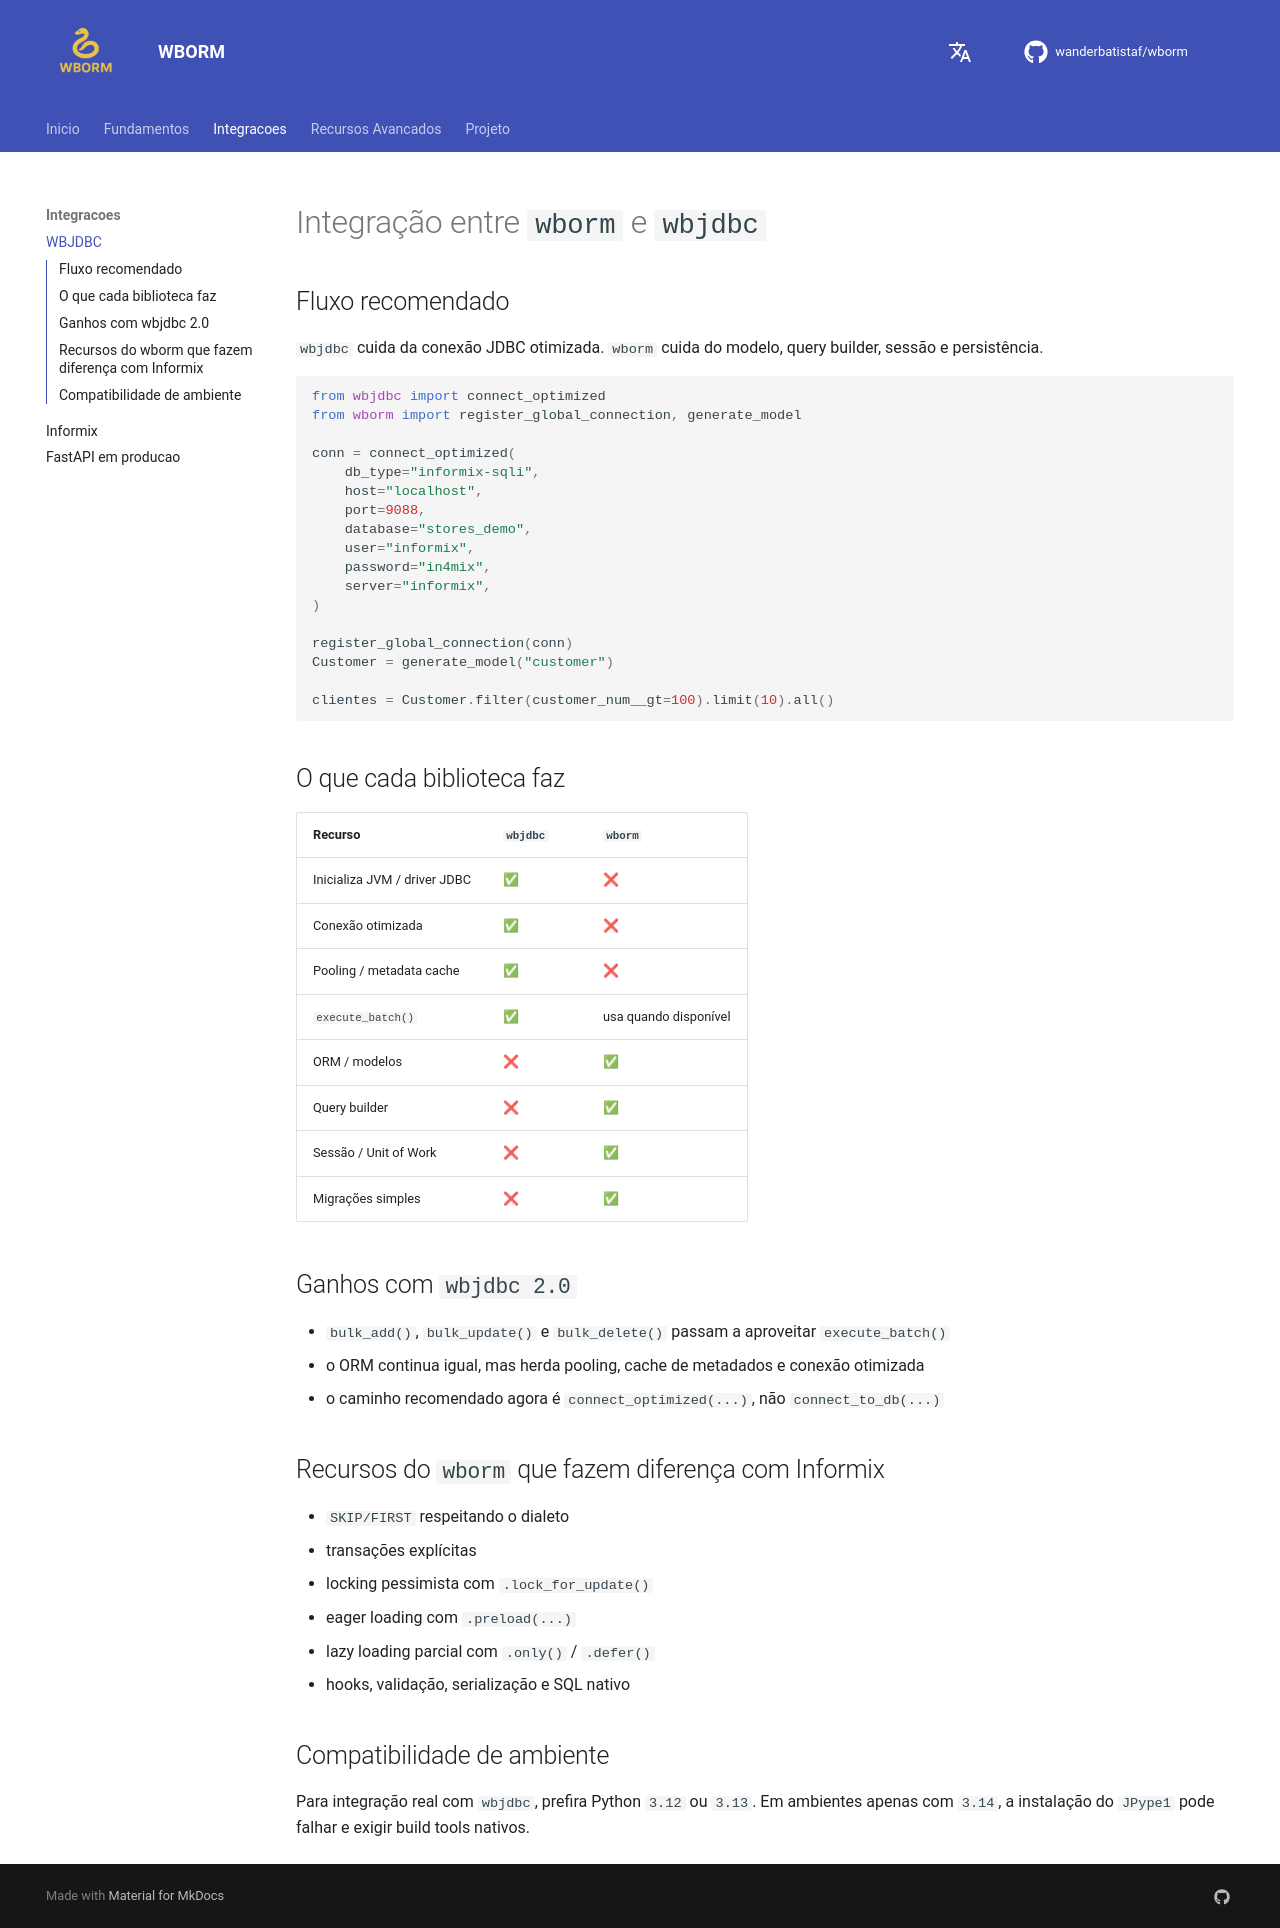

repository: wanderbatistaf/wborm · page: integra-wbjdbc/index.html · generator: mkdocs

# Integração entre `wborm` e `wbjdbc`

## Fluxo recomendado

`wbjdbc` cuida da conexão JDBC otimizada. `wborm` cuida do modelo, query builder, sessão e persistência.

```python
from wbjdbc import connect_optimized
from wborm import register_global_connection, generate_model

conn = connect_optimized(
    db_type="informix-sqli",
    host="localhost",
    port=9088,
    database="stores_demo",
    user="informix",
    password="in4mix",
    server="informix",
)

register_global_connection(conn)
Customer = generate_model("customer")

clientes = Customer.filter(customer_num__gt=100).limit(10).all()
```

## O que cada biblioteca faz

| Recurso | `wbjdbc` | `wborm` |
|---|---|---|
| Inicializa JVM / driver JDBC | ✅ | ❌ |
| Conexão otimizada | ✅ | ❌ |
| Pooling / metadata cache | ✅ | ❌ |
| `execute_batch()` | ✅ | usa quando disponível |
| ORM / modelos | ❌ | ✅ |
| Query builder | ❌ | ✅ |
| Sessão / Unit of Work | ❌ | ✅ |
| Migrações simples | ❌ | ✅ |

## Ganhos com `wbjdbc 2.0`

- `bulk_add()`, `bulk_update()` e `bulk_delete()` passam a aproveitar `execute_batch()`
- o ORM continua igual, mas herda pooling, cache de metadados e conexão otimizada
- o caminho recomendado agora é `connect_optimized(...)`, não `connect_to_db(...)`

## Recursos do `wborm` que fazem diferença com Informix

- `SKIP/FIRST` respeitando o dialeto
- transações explícitas
- locking pessimista com `.lock_for_update()`
- eager loading com `.preload(...)`
- lazy loading parcial com `.only()` / `.defer()`
- hooks, validação, serialização e SQL nativo

## Compatibilidade de ambiente

Para integração real com `wbjdbc`, prefira Python `3.12` ou `3.13`. Em ambientes apenas com `3.14`, a instalação do `JPype1` pode falhar e exigir build tools nativos.
